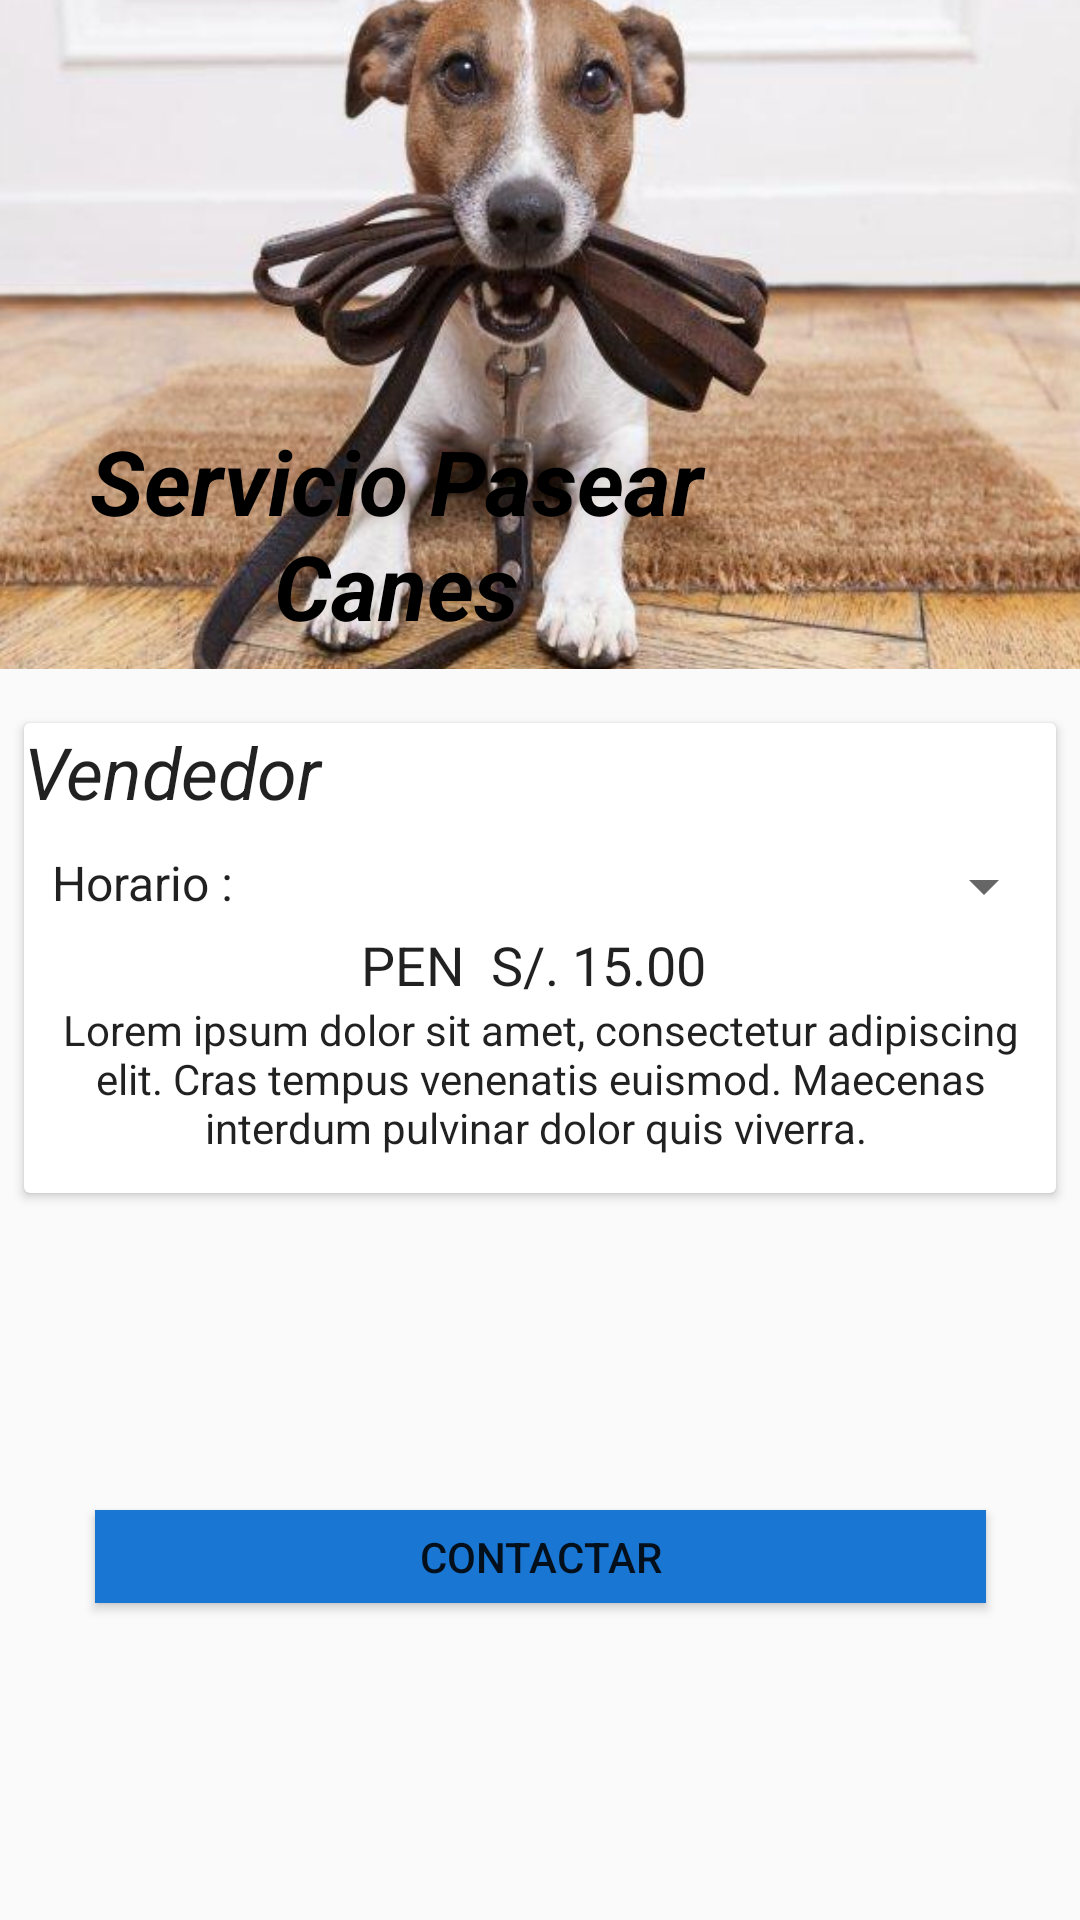

Produce the Android XML layout that renders to this screen, including the resource entries it uses.
<!-- AndroidManifest.xml: application theme AppTheme -->
<!-- res/layout/fragment_service.xml -->
<?xml version="1.0" encoding="utf-8"?>
<android.support.constraint.ConstraintLayout
    xmlns:android="http://schemas.android.com/apk/res/android"
    xmlns:app="http://schemas.android.com/apk/res-auto"
    xmlns:tools="http://schemas.android.com/tools"
    android:layout_width="match_parent"
    android:layout_height="match_parent"
    tools:context=".view.ServiceDetailFragment">

	
    <FrameLayout
        android:id="@+id/content"
        android:layout_width="385dp"
        android:layout_height="225dp"
        app:layout_constraintLeft_toLeftOf="parent"
        app:layout_constraintRight_toRightOf="parent"
        app:layout_constraintTop_toTopOf="parent">

        <ImageView
            android:id="@+id/imageService"
            android:layout_width="match_parent"
            android:layout_height="223dp"
            android:scaleType="centerCrop"
            android:src="@drawable/perros"
            app:layout_constraintStart_toStartOf="parent"
            app:layout_constraintTop_toTopOf="parent" />
    </FrameLayout>

    <TextView
        android:id="@+id/txtType"
        android:layout_width="248dp"
        android:layout_height="73dp"
        android:layout_marginEnd="8dp"
        android:layout_marginStart="8dp"
        android:layout_marginTop="140dp"
        android:text="Servicio Pasear Canes"
        android:textAlignment="center"
        android:textAppearance="@android:style/TextAppearance.Material.Large"
        android:textColor="@android:color/background_dark"
        android:textSize="30sp"
        android:textStyle="bold|italic"
        app:layout_constraintEnd_toEndOf="parent"
        app:layout_constraintHorizontal_bias="0.0"
        app:layout_constraintStart_toStartOf="parent"
        app:layout_constraintTop_toTopOf="parent"
        tools:text="Servicio Pasear Canes" />

    <android.support.v7.widget.CardView
        android:id="@+id/cardView"
        android:layout_width="match_parent"
        android:layout_height="wrap_content"
        android:layout_marginEnd="8dp"
        android:layout_marginStart="8dp"
        android:layout_marginTop="16dp"
        app:layout_constraintEnd_toEndOf="parent"
        app:layout_constraintHorizontal_bias="0.0"
        app:layout_constraintStart_toStartOf="parent"
        app:layout_constraintTop_toBottomOf="@+id/content">

        <LinearLayout
            android:layout_width="match_parent"
            android:layout_height="match_parent"
            android:layout_gravity="center_horizontal"
            android:orientation="vertical">

            <TextView
                android:id="@+id/txtSeller"
                android:layout_width="match_parent"
                android:layout_height="wrap_content"
                android:text="Vendedor"
                android:textAlignment="textStart"
                android:textAppearance="@android:style/TextAppearance.Material.Subhead"
                android:textSize="24sp"
                android:textStyle="italic" />

            <LinearLayout
                android:layout_width="match_parent"
                android:layout_height="36dp"
                android:orientation="horizontal"
                android:paddingTop="10dp">

                <TextView
                    android:id="@+id/textView8"
                    android:layout_width="251dp"
                    android:layout_height="wrap_content"
                    android:layout_weight="2"
                    android:text="Horario :"
                    android:textAlignment="center"
                    android:textAppearance="@android:style/TextAppearance.Material.Menu" />

                <Spinner
                    android:id="@+id/cmbSchedules"
                    android:layout_width="351dp"
                    android:layout_height="wrap_content"
                    android:layout_weight="1" />

            </LinearLayout>

            <TextView
                android:id="@+id/textView4"
                android:layout_width="match_parent"
                android:layout_height="wrap_content"
                android:text="PEN  S/. 15.00 "
                android:textAlignment="center"
                android:textAppearance="@style/TextAppearance.AppCompat"
                android:textSize="18sp" />

            <TextView
                android:id="@+id/txtDescripction"
                android:layout_width="match_parent"
                android:layout_height="64dp"
                android:layout_gravity="center_horizontal"
                android:layout_marginEnd="8dp"
                android:layout_marginStart="8dp"
                android:text="Lorem ipsum dolor sit amet, consectetur adipiscing elit. Cras tempus venenatis euismod. Maecenas interdum pulvinar dolor quis viverra. "
                android:textAlignment="center"
                android:textAppearance="@style/TextAppearance.AppCompat.Body1" />

        </LinearLayout>

    </android.support.v7.widget.CardView>

    <Button
        android:id="@+id/btnContact"
        android:layout_width="297dp"
        android:layout_height="31dp"
        android:layout_marginBottom="8dp"
        android:layout_marginEnd="8dp"
        android:layout_marginStart="8dp"
        android:layout_marginTop="8dp"
        android:background="@color/colorPrimaryDark"
        android:text="Contactar"
        app:layout_constraintBottom_toBottomOf="parent"
        app:layout_constraintEnd_toEndOf="parent"
        app:layout_constraintStart_toStartOf="parent"
        app:layout_constraintTop_toBottomOf="@+id/cardView" />

</android.support.constraint.ConstraintLayout>
<!-- resources referenced by this layout -->
<resources>
  <color name="colorPrimaryDark">#1976D2</color>
  <!-- drawable perros: jpg bitmap (drawable, 47382 bytes) -->
  <style name="AppTheme" parent="Theme.AppCompat.Light.DarkActionBar">
          
          <item name="colorPrimary">@color/colorPrimary</item>
          <item name="colorPrimaryDark">@color/colorPrimaryDark</item>
          <item name="colorAccent">@color/colorAccent</item>
      </style>
  <color name="colorPrimary">#2196F3</color>
  <color name="colorAccent">#7C4DFF</color>
</resources>
